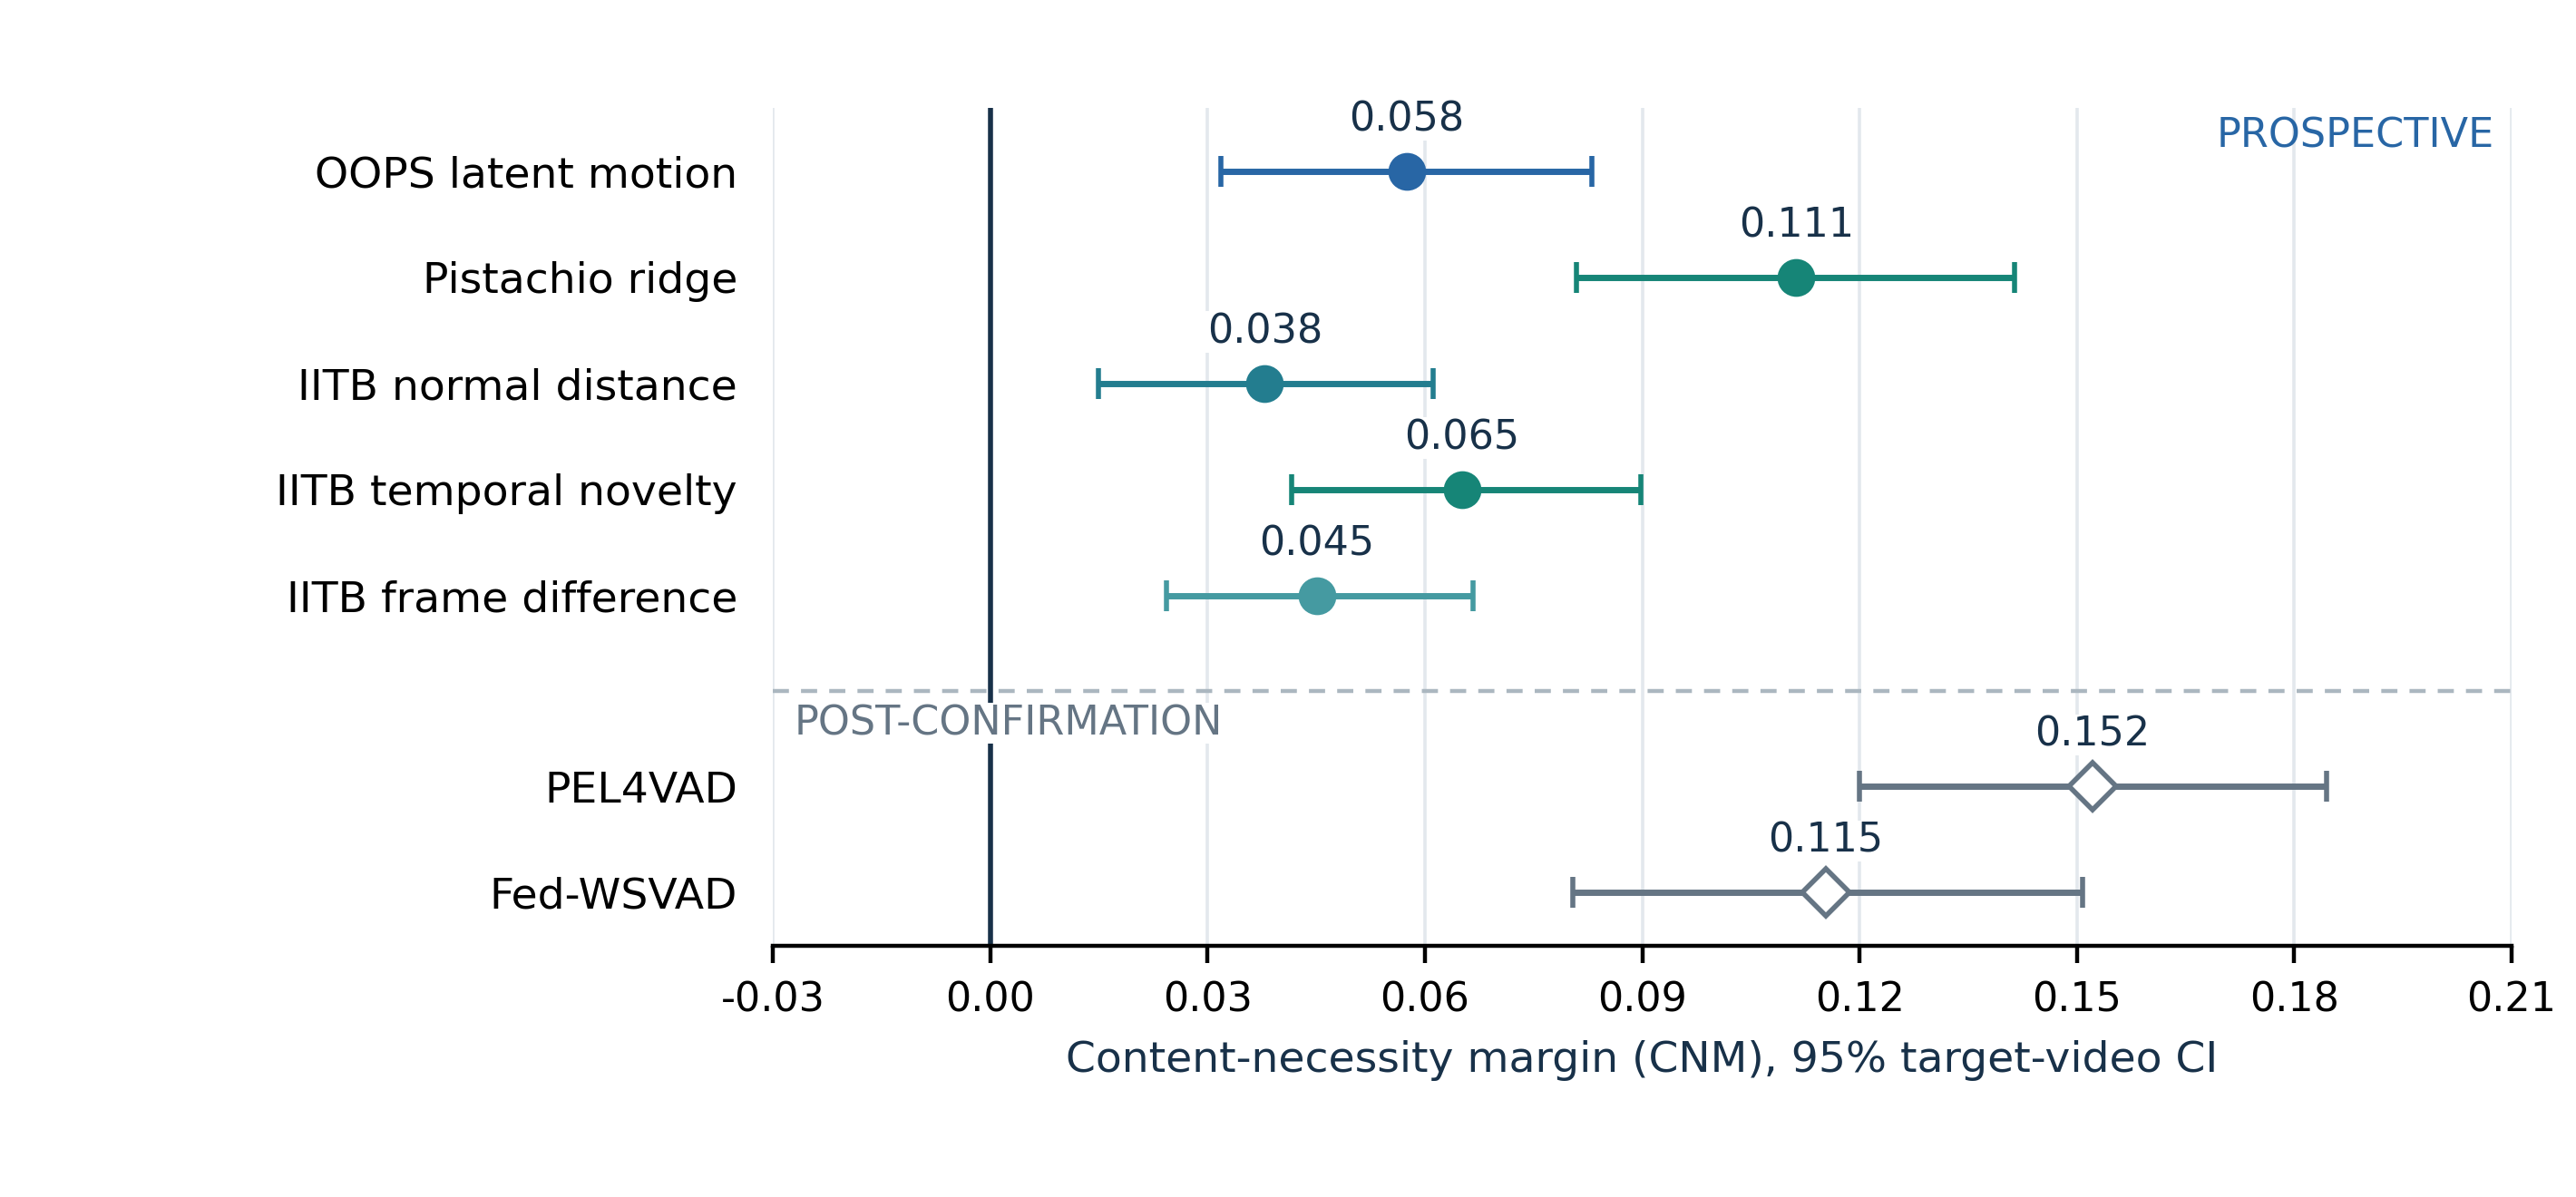

Source data for this figure (header and first rows):
label, point, lower, upper, role
OOPS latent motion, 0.05751, 0.03187, 0.08304, prospective
Pistachio ridge, 0.1113, 0.08093, 0.1413, prospective
IITB normal distance, 0.03791, 0.01493, 0.06108, prospective
IITB temporal novelty, 0.06511, 0.04167, 0.08978, prospective
IITB frame difference, 0.04507, 0.02439, 0.06661, prospective
PEL4VAD, 0.1522, 0.12, 0.1844, post-confirmation
Fed-WSVAD, 0.1153, 0.08038, 0.1508, post-confirmation
